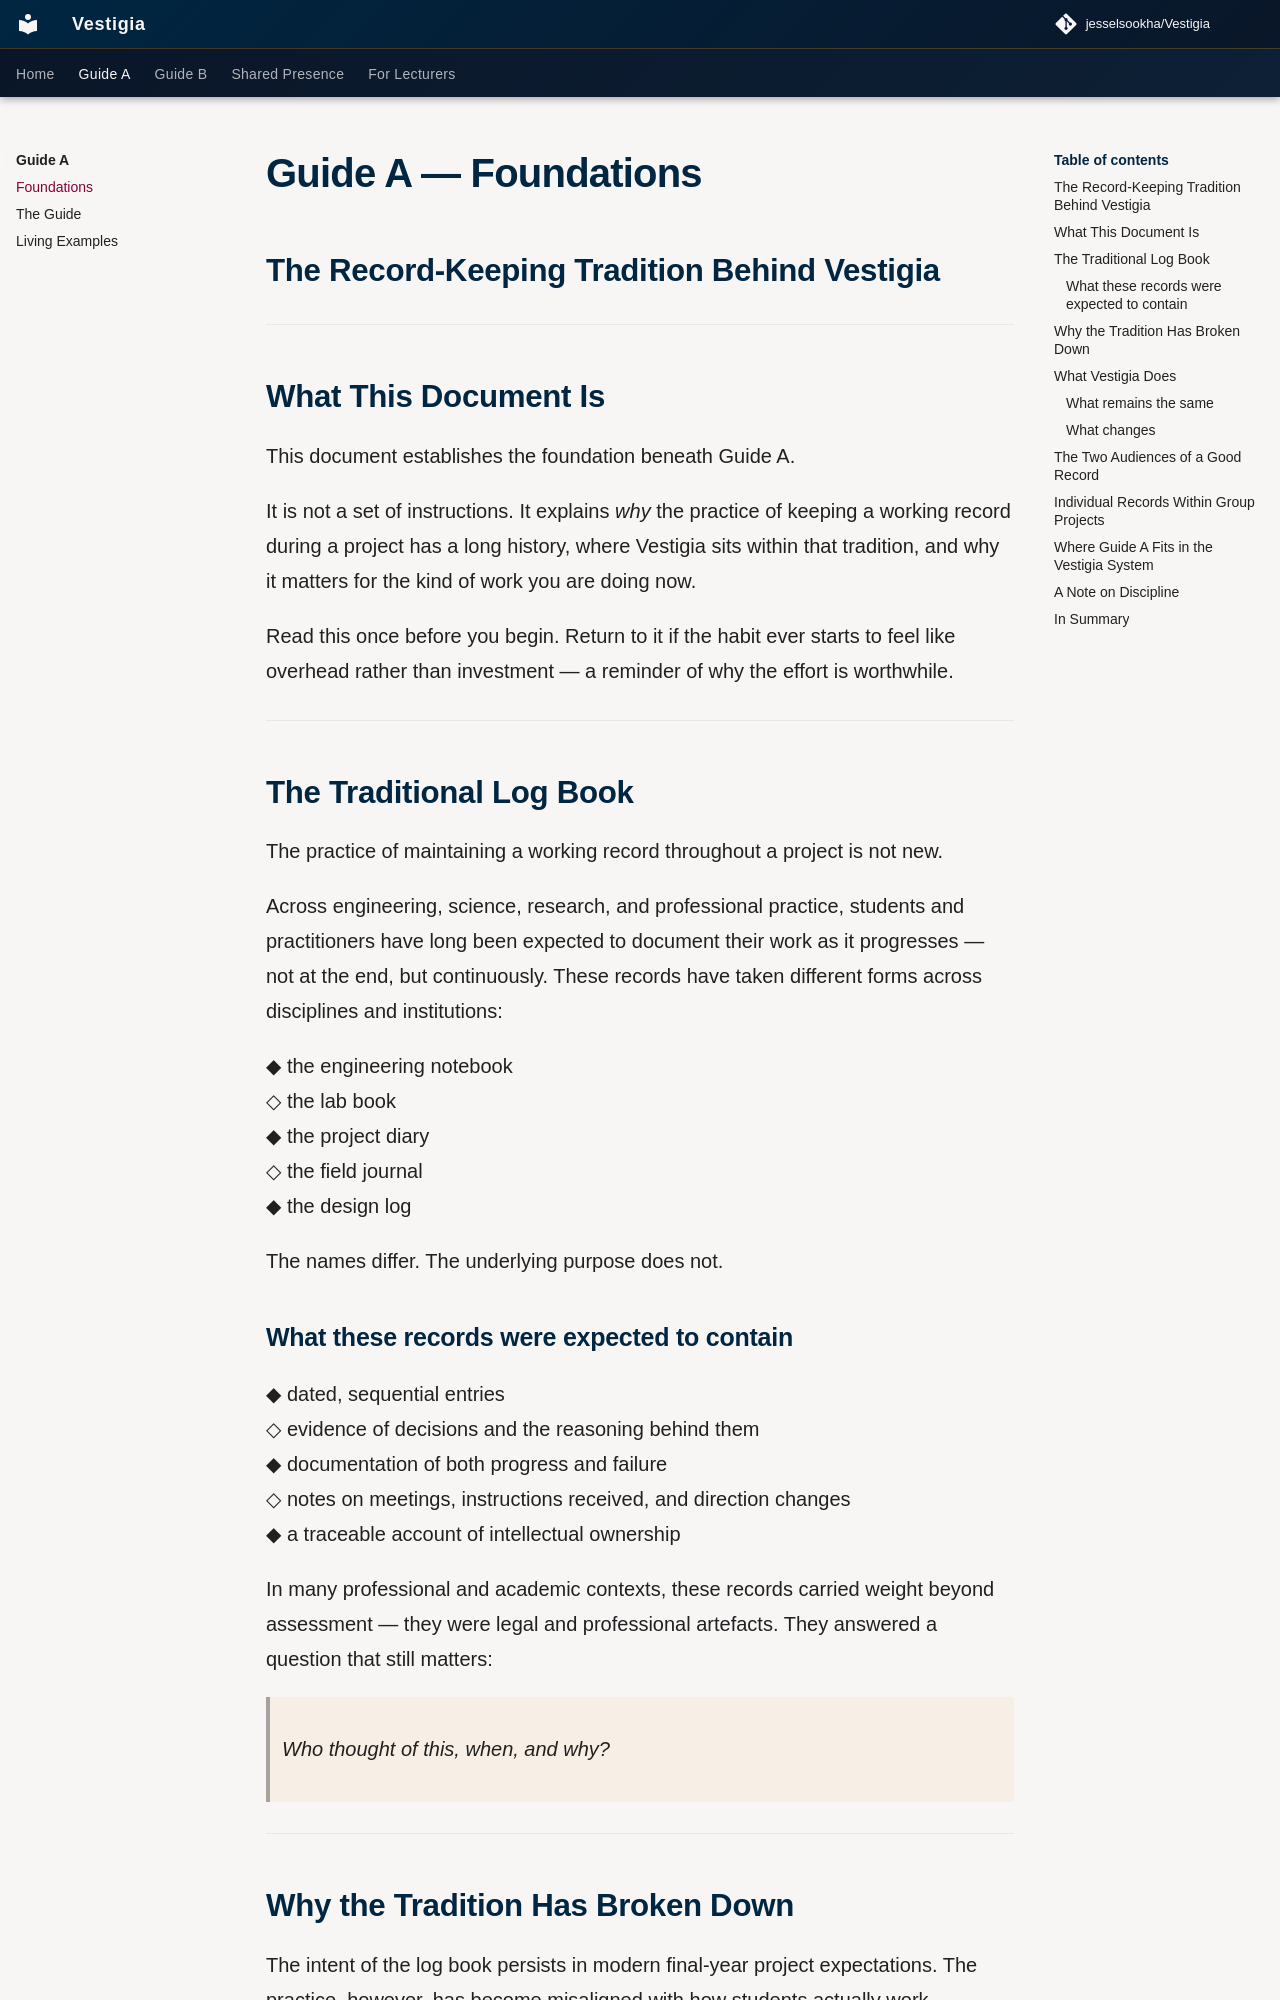

repository: jesselsookha/Vestigia · page: guide-a/01-foundations/index.html · generator: mkdocs

# Guide A — Foundations
## The Record-Keeping Tradition Behind Vestigia

---

## What This Document Is

This document establishes the foundation beneath Guide A.

It is not a set of instructions. It explains *why* the practice of keeping a working record during a project has a long history, where Vestigia sits within that tradition, and why it matters for the kind of work you are doing now.

Read this once before you begin. Return to it if the habit ever starts to feel like overhead rather than investment — a reminder of why the effort is worthwhile.

---

## The Traditional Log Book

The practice of maintaining a working record throughout a project is not new.

Across engineering, science, research, and professional practice, students and practitioners have long been expected to document their work as it progresses — not at the end, but continuously. These records have taken different forms across disciplines and institutions:

◆ the engineering notebook  
◇ the lab book  
◆ the project diary  
◇ the field journal  
◆ the design log

The names differ. The underlying purpose does not.

### What these records were expected to contain

◆ dated, sequential entries  
◇ evidence of decisions and the reasoning behind them  
◆ documentation of both progress and failure  
◇ notes on meetings, instructions received, and direction changes  
◆ a traceable account of intellectual ownership

In many professional and academic contexts, these records carried weight beyond assessment — they were legal and professional artefacts. They answered a question that still matters:

> *Who thought of this, when, and why?*

---
